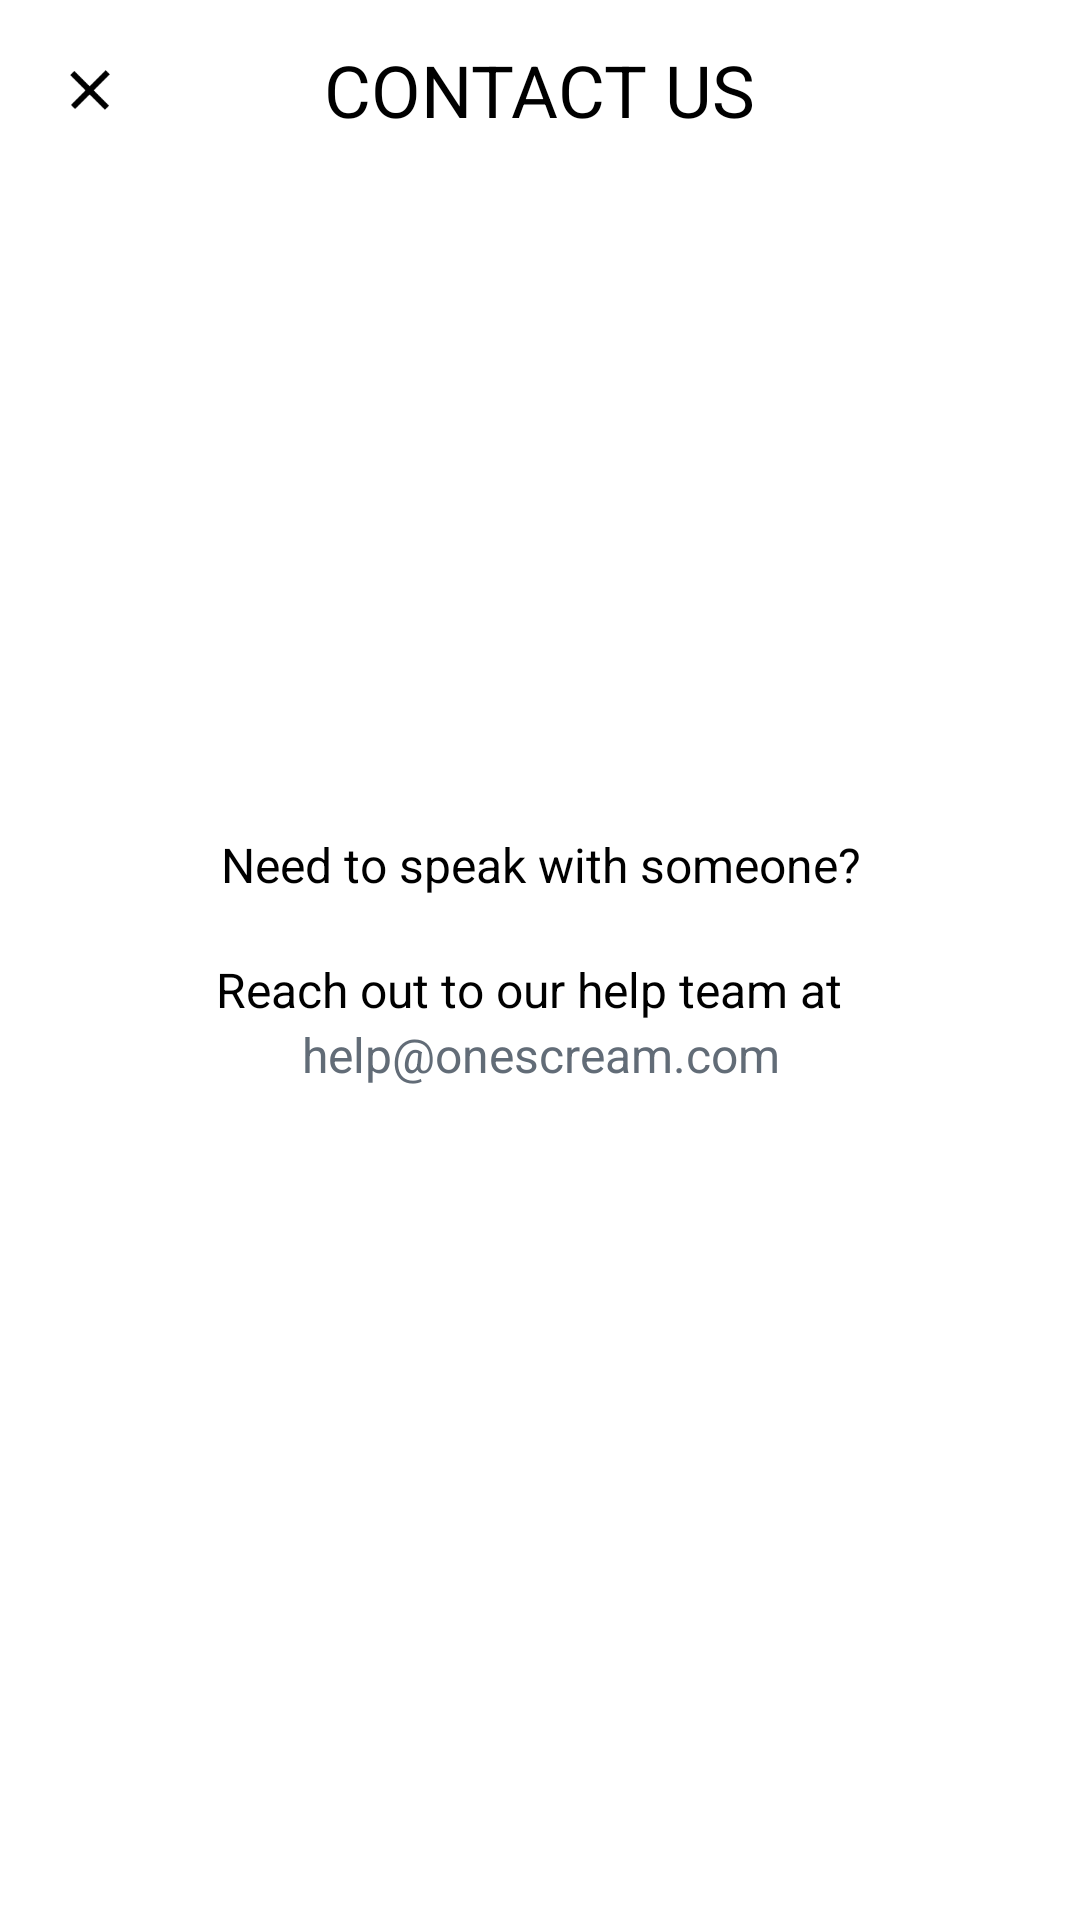

The Android layout XML behind this screen, and the referenced resources:
<!-- AndroidManifest.xml: application theme android:Theme.Black.NoTitleBar -->
<!-- res/layout/activity_contact_us.xml -->
<RelativeLayout xmlns:android="http://schemas.android.com/apk/res/android"
    xmlns:tools="http://schemas.android.com/tools"
    android:layout_width="match_parent"
    android:layout_height="match_parent"
    android:background="@color/background_color" >

    <LinearLayout
        android:id="@+id/frm_header"
        android:layout_width="match_parent"
        android:layout_height="wrap_content"
         >

        <RelativeLayout
            android:paddingTop="10dp"
            android:layout_width="match_parent"
            android:layout_height="60dp" >

            <ImageView
                android:id="@+id/iv_back"

                android:layout_width="40dp"
                android:layout_height="40dp"
                android:layout_centerVertical="true"
                android:layout_marginLeft="10dp"
                android:background="@drawable/xml_button_trans_rect_bg_selector"
                android:scaleType="center"
                android:tint="@android:color/black"
                android:src="@drawable/menusmal"/>

            <TextView
                android:layout_width="wrap_content"
                android:layout_height="wrap_content"
                android:layout_centerInParent="true"
                android:text="@string/contactus_title"
                android:textColor="@android:color/black"
                android:textSize="@dimen/faq_title"
                android:id="@+id/title"
                android:textStyle="normal" />
        </RelativeLayout>
    </LinearLayout>

    <RelativeLayout
        android:id="@+id/lv_menus"
        android:layout_width="match_parent"
        android:layout_height="match_parent"
        android:layout_below="@+id/frm_header"
        android:listSelector="@android:color/transparent" >

        <LinearLayout
            android:layout_width="match_parent"
            android:layout_height="wrap_content"
            android:layout_centerInParent="true"
            android:orientation="vertical"
            android:paddingBottom="60dp" >

            <TextView
                android:layout_width="match_parent"
                android:layout_height="wrap_content"
                android:gravity="center"
                android:id="@+id/txt1"
                android:text="@string/contactus_text1"
                android:textColor="@android:color/black"
                android:textSize="@dimen/txt_content" />

         <LinearLayout
             android:layout_width="wrap_content"
             android:layout_height="wrap_content"
             android:orientation="vertical"
             android:layout_marginTop="20dp"
             android:layout_gravity="center_horizontal">
             <TextView
                android:layout_width="match_parent"
                android:layout_height="wrap_content"
                android:gravity="center"
                 android:id="@+id/txt2"
                 android:textColor="@android:color/black"
                android:text="@string/contactus_text2"

                 android:textSize="@dimen/txt_content" />
            <TextView
                android:layout_width="match_parent"
                android:layout_height="wrap_content"
                android:id="@+id/email"
                android:gravity="center"
                android:text="@string/contactus_text3"
                android:textColor="#626c77"
                android:background="@drawable/xml_button_trans_rect_bg_selector"
                android:textSize="@dimen/txt_content" />
         </LinearLayout>
        </LinearLayout>
    </RelativeLayout>

</RelativeLayout>
<!-- resources referenced by this layout -->
<resources>
  <color name="background_color">#FFFFFF</color>
  <dimen name="faq_title">19sp</dimen>
  <dimen name="txt_content">14sp</dimen>
  <!-- drawable menusmal: png bitmap (drawable-xxxhdpi, 3255 bytes) -->
  <!-- drawable xml_button_trans_rect_bg_selector (drawable) -->
  <?xml version="1.0" encoding="utf-8"?>
  
  <selector xmlns:android="http://schemas.android.com/apk/res/android" android:exitFadeDuration="@android:integer/config_mediumAnimTime">
  
      <item android:drawable="@drawable/xml_shape_rect_80a0a0a0" android:state_pressed="true"/>
      <item android:drawable="@android:color/transparent"/>
  
  </selector>
  <string name="contactus_text1">Need to speak with someone?</string>
  <string name="contactus_text2">Reach out to our help team at   </string>
  <string name="contactus_text3">help@onescream.com</string>
  <string name="contactus_title">CONTACT US</string>
</resources>
